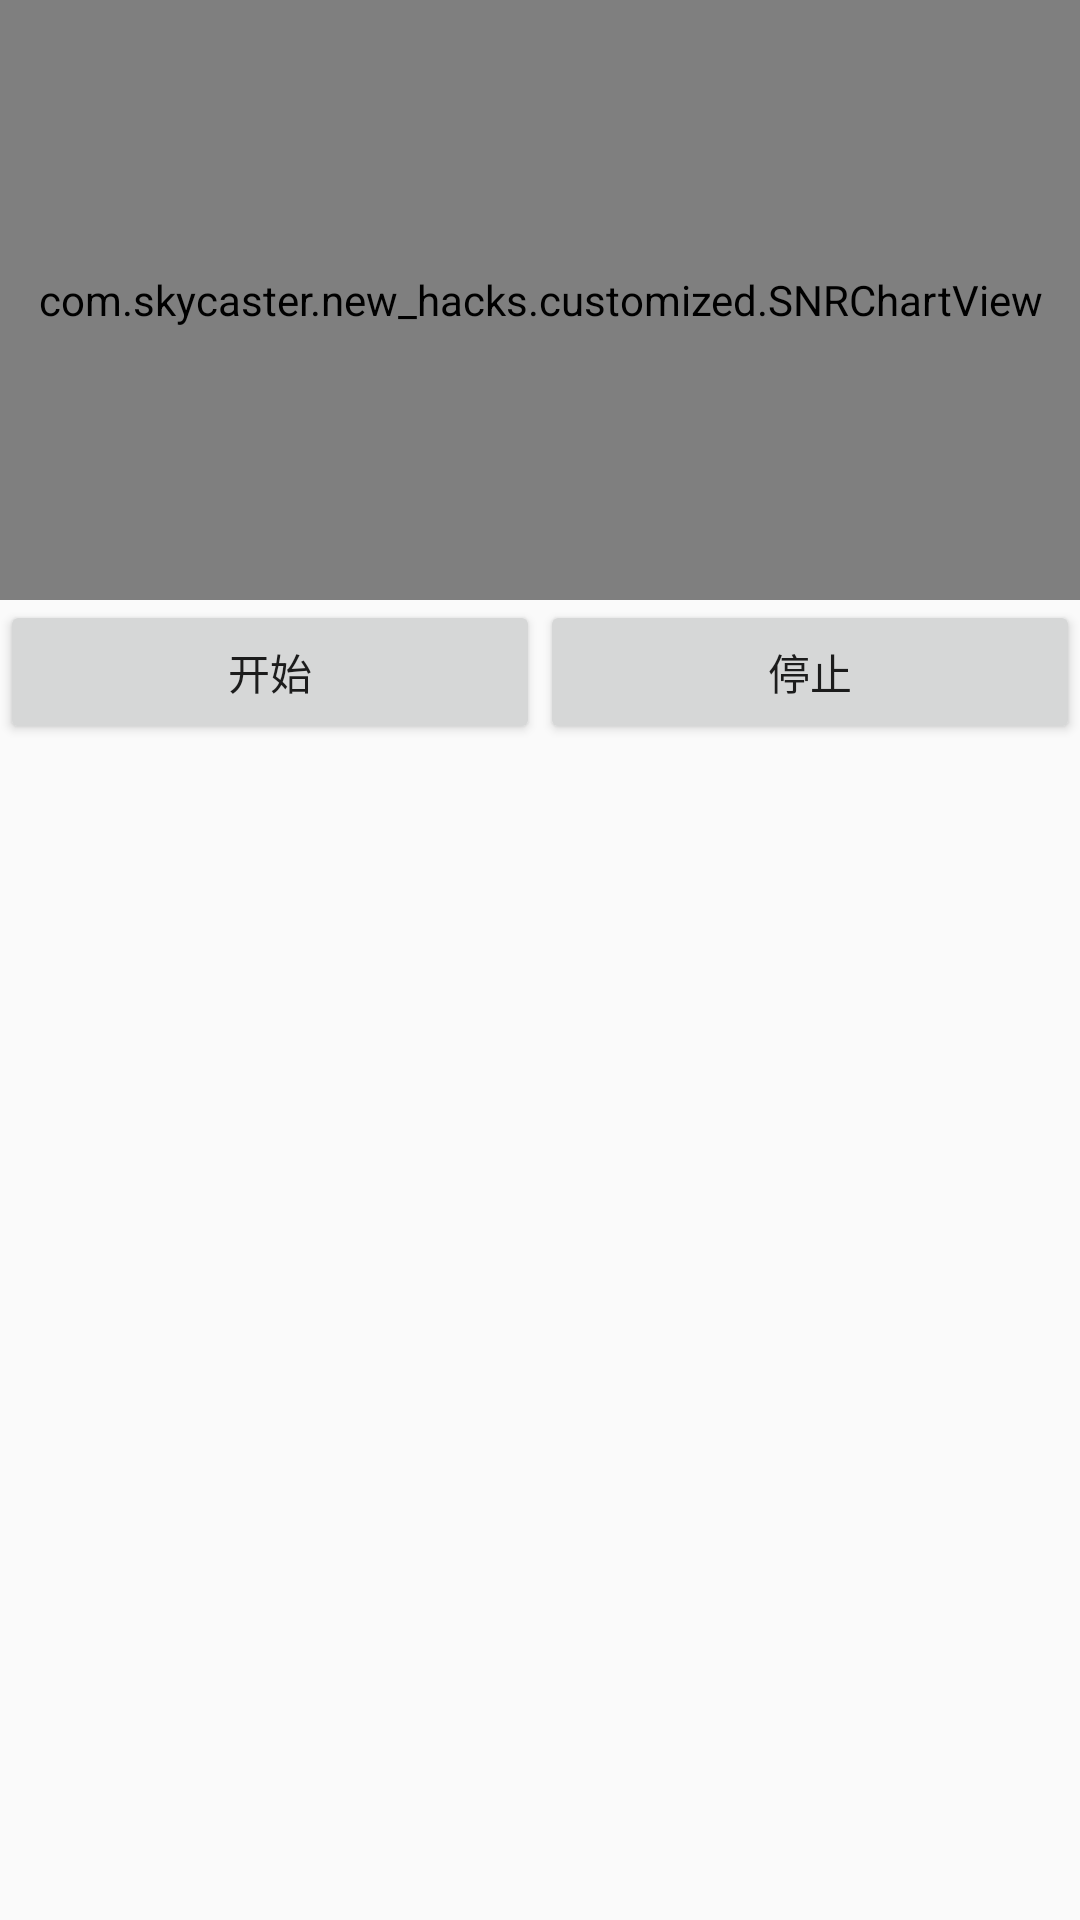

Write the Android layout XML for this screen, with the resource values it uses.
<!-- AndroidManifest.xml: application theme AppTheme -->
<!-- res/layout/activity_snr_chart_view_demo.xml -->
<?xml version="1.0" encoding="utf-8"?>
<LinearLayout
    xmlns:android="http://schemas.android.com/apk/res/android"
    xmlns:app="http://schemas.android.com/apk/res-auto"
    xmlns:tools="http://schemas.android.com/tools"
    android:layout_width="match_parent"
    android:layout_height="match_parent"
    android:orientation="vertical"
    tools:context="com.skycaster.new_hacks.activity.SnrChartViewDemo">

    <com.skycaster.new_hacks.customized.SNRChartView
        android:id="@+id/snr_demo_char_view"
        android:layout_width="match_parent"
        android:layout_height="200dp"/>

    <LinearLayout
        android:layout_width="match_parent"
        android:layout_height="wrap_content">
        <Button
            android:onClick="startFlow"
            android:layout_width="0dp"
            android:layout_weight="1"
            android:layout_height="wrap_content"
            android:text="开始"/>
        <Button
            android:onClick="stopFlow"
            android:layout_width="0dp"
            android:layout_weight="1"
            android:layout_height="wrap_content"
            android:text="停止"/>

    </LinearLayout>

</LinearLayout>
<!-- resources referenced by this layout -->
<resources>
  <style name="AppTheme" parent="@style/Theme.AppCompat.Light.DarkActionBar">
          
          <item name="colorPrimary">@color/colorPrimary</item>
          <item name="colorPrimaryDark">@color/colorPrimaryDark</item>
          <item name="colorAccent">@color/colorAccent</item>
          <item name="actionBarStyle">@style/MyActionBarStyle</item>
      </style>
  <style name="MyActionBarStyle" parent="@style/Widget.AppCompat.Light.ActionBar.Solid">
          <item name="titleTextStyle">@style/MyTitleTextStyle</item>
      </style>
  <style name="MyTitleTextStyle" parent="@style/TextAppearance.AppCompat.Widget.ActionBar.Title">
          <item name="android:textColor">@color/colorAccent</item>
          <item name="android:textSize">10sp</item>
      </style>
  <!-- not gathered from this repository: default colours our renderer supplied (Android Studio template values) -->
  <color name="colorPrimary">#FF6200EE</color>
  <color name="colorPrimaryDark">#FF3700B3</color>
  <color name="colorAccent">#FF03DAC5</color>
</resources>
